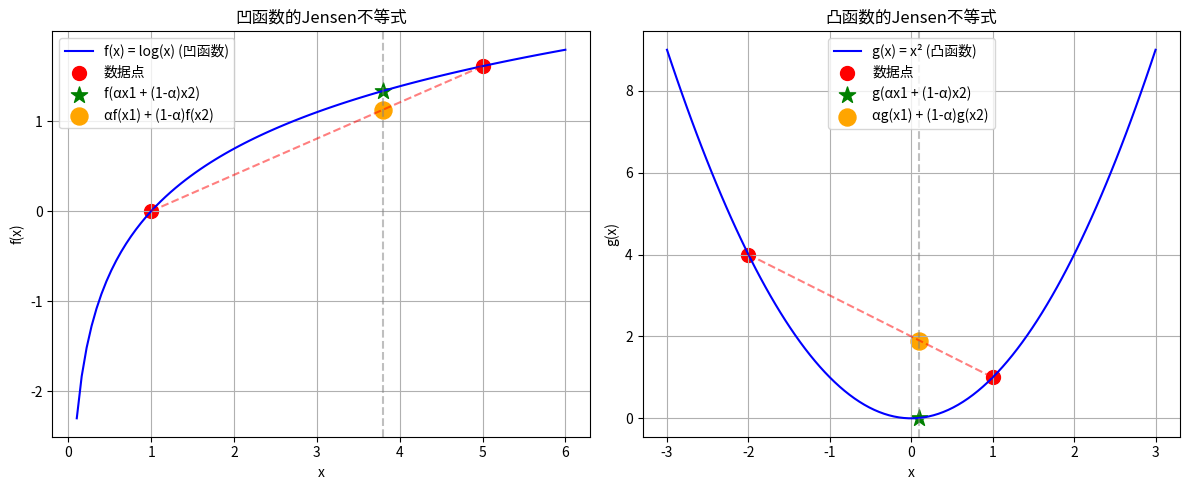

Write the Python code that produced this figure. (Note: this script raises an exception after producing the figure.)
# 知识点7：Jensen不等式
"""
- 对于凹函数f和α ∈ Δ^{N-1} := {v ∈ ℝ^N : v_n ∈ [0,1] ∀n ∈ [N], Σ_{n=1}^N v_n = 1}，有：
  f(Σ_{n=1}^N α_n x_n) ≥ Σ_{n=1}^N α_n f(x_n)
- 特别地，log(·)是凹函数
- 应用Jensen不等式（凹函数）：
  log(E_{z~q(z)} [g(z)]) = log(Σ_z q(z) g(z)) ≥ Σ_z q(z) log(g(z))
"""

import numpy as np
import matplotlib.pyplot as plt
from scipy.optimize import minimize

# 凹函数示例（log函数）
def concave_function_example():
    """演示凹函数的Jensen不等式"""
    print("=== 凹函数的Jensen不等式示例 ===")
    
    # 定义凹函数 f(x) = log(x)
    def f(x):
        return np.log(x)
    
    # 定义凸函数 g(x) = x²
    def g(x):
        return x**2
    
    # 选择两个点
    x1 = 1.0
    x2 = 5.0
    
    # 选择权重
    alpha = 0.3
    
    # 计算加权平均
    x_bar = alpha * x1 + (1 - alpha) * x2
    
    # 计算函数在加权平均点的值
    f_bar = f(x_bar)
    g_bar = g(x_bar)
    
    # 计算函数值的加权平均
    f_avg = alpha * f(x1) + (1 - alpha) * f(x2)
    g_avg = alpha * g(x1) + (1 - alpha) * g(x2)
    
    # 打印结果
    print(f"1. 两个点: x1 = {x1}, x2 = {x2}")
    print(f"2. 权重: alpha = {alpha}")
    print(f"3. 加权平均: x̄ = {alpha}*x1 + {1-alpha}*x2 = {x_bar}")
    
    print(f"\n4. 凹函数 f(x) = log(x):")
    print(f"   f(αx1 + (1-α)x2) = f({x_bar}) = {f_bar:.4f}")
    print(f"   αf(x1) + (1-α)f(x2) = {alpha}*f({x1}) + {1-alpha}*f({x2}) = {f_avg:.4f}")
    print(f"   Jensen不等式: f(αx1 + (1-α)x2) ≥ αf(x1) + (1-α)f(x2) → {f_bar:.4f} ≥ {f_avg:.4f} → {f_bar >= f_avg}")
    
    print(f"\n5. 凸函数 g(x) = x²:")
    print(f"   g(αx1 + (1-α)x2) = g({x_bar}) = {g_bar:.4f}")
    print(f"   αg(x1) + (1-α)g(x2) = {alpha}*g({x1}) + {1-alpha}*g({x2}) = {g_avg:.4f}")
    print(f"   Jensen不等式（凸函数）: g(αx1 + (1-α)x2) ≤ αg(x1) + (1-α)g(x2) → {g_bar:.4f} ≤ {g_avg:.4f} → {g_bar <= g_avg}")
    
    # 可视化
    plt.figure(figsize=(12, 5))
    
    # 1. 凹函数
    plt.subplot(1, 2, 1)
    x = np.linspace(0.1, 6, 100)
    plt.plot(x, f(x), 'b-', label='f(x) = log(x) (凹函数)')
    
    # 绘制两个点
    plt.scatter([x1, x2], [f(x1), f(x2)], c='red', s=100, label='数据点')
    
    # 绘制加权平均点
    plt.scatter([x_bar], [f_bar], c='green', s=150, marker='*', label='f(αx1 + (1-α)x2)')
    
    # 绘制函数值的加权平均
    plt.scatter([x_bar], [f_avg], c='orange', s=150, marker='o', label='αf(x1) + (1-α)f(x2)')
    
    # 绘制连线
    plt.plot([x1, x2], [f(x1), f(x2)], 'r--', alpha=0.5)
    plt.axvline(x=x_bar, color='gray', linestyle='--', alpha=0.5)
    
    plt.title('凹函数的Jensen不等式')
    plt.xlabel('x')
    plt.ylabel('f(x)')
    plt.legend()
    plt.grid(True)
    
    # 2. 凸函数
    plt.subplot(1, 2, 2)
    x = np.linspace(-3, 3, 100)
    plt.plot(x, g(x), 'b-', label='g(x) = x² (凸函数)')
    
    # 选择两个新的点以便更好地可视化
    x1 = -2.0
    x2 = 1.0
    x_bar = alpha * x1 + (1 - alpha) * x2
    
    # 绘制两个点
    plt.scatter([x1, x2], [g(x1), g(x2)], c='red', s=100, label='数据点')
    
    # 绘制加权平均点
    plt.scatter([x_bar], [g(x_bar)], c='green', s=150, marker='*', label='g(αx1 + (1-α)x2)')
    
    # 绘制函数值的加权平均
    plt.scatter([x_bar], [alpha*g(x1) + (1-alpha)*g(x2)], c='orange', s=150, marker='o', label='αg(x1) + (1-α)g(x2)')
    
    # 绘制连线
    plt.plot([x1, x2], [g(x1), g(x2)], 'r--', alpha=0.5)
    plt.axvline(x=x_bar, color='gray', linestyle='--', alpha=0.5)
    
    plt.title('凸函数的Jensen不等式')
    plt.xlabel('x')
    plt.ylabel('g(x)')
    plt.legend()
    plt.grid(True)
    
    plt.tight_layout()
    plt.savefig('../figure/jensen_inequality_convex_concave.png')
    plt.close()

# 概率中的Jensen不等式应用
def jensen_inequality_probability():
    """演示Jensen不等式在概率中的应用"""
    print("\n=== 概率中的Jensen不等式应用 ===")
    
    # 定义离散分布 q(z)
    z_values = np.array([1, 2, 3, 4, 5])
    q_probs = np.array([0.1, 0.2, 0.4, 0.2, 0.1])
    
    # 定义函数 g(z)
    def g(z):
        return z**2
    
    # 计算期望 E_q[g(z)]
    E_g = np.sum(q_probs * g(z_values))
    
    # 计算 log(E_q[g(z)])
    log_E_g = np.log(E_g)
    
    # 计算 E_q[log(g(z))]
    E_log_g = np.sum(q_probs * np.log(g(z_values)))
    
    # 打印结果
    print(f"1. 离散分布 q(z):")
    print(f"   z值: {z_values}")
    print(f"   概率: {q_probs}")
    
    print(f"\n2. 函数 g(z) = z²")
    print(f"   g(z): {g(z_values)}")
    
    print(f"\n3. 计算结果:")
    print(f"   E_q[g(z)] = Σ_z q(z)g(z) = {E_g:.4f}")
    print(f"   log(E_q[g(z)]) = log({E_g:.4f}) = {log_E_g:.4f}")
    print(f"   E_q[log(g(z))] = Σ_z q(z)log(g(z)) = {E_log_g:.4f}")
    
    print(f"\n4. Jensen不等式（凹函数log）:")
    print(f"   log(E_q[g(z)]) ≥ E_q[log(g(z))]")
    print(f"   {log_E_g:.4f} ≥ {E_log_g:.4f} → {log_E_g >= E_log_g}")
    
    # 可视化
    plt.figure(figsize=(10, 6))
    
    # 绘制函数 g(z)
    z = np.linspace(0.5, 5.5, 100)
    plt.plot(z, g(z), 'b-', label='g(z) = z²')
    
    # 绘制离散点
    plt.scatter(z_values, g(z_values), c='red', s=100, label='g(z)')
    
    # 绘制期望点
    plt.scatter([np.sum(q_probs * z_values)], [E_g], c='green', s=150, marker='*', label='E_q[g(z)]')
    
    plt.title('Jensen不等式在概率中的应用')
    plt.xlabel('z')
    plt.ylabel('g(z)')
    plt.legend()
    plt.grid(True)
    plt.savefig('../figure/jensen_inequality_probability.png')
    plt.close()

# 主函数
if __name__ == "__main__":
    concave_function_example()
    jensen_inequality_probability()
    
    print("\nJensen不等式示例完成！")
    print("\n要点总结:")
    print("- 对于凹函数，Jensen不等式为 f(Σα_nx_n) ≥ Σα_nf(x_n)")
    print("- 对于凸函数，Jensen不等式为 f(Σα_nx_n) ≤ Σα_nf(x_n)")
    print("- log(·)是凹函数，因此 log(E_q[g(z)]) ≥ E_q[log(g(z))]")
    print("- Jensen不等式在机器学习中有广泛应用，特别是在变分推断中")
